The GitHub repository carranzaevolve/recono contains a labelled image folder "Data" with 128 categories: 19 Crimes, 4 Soles, 4 Soles variant 1, 4 Soles variant 2, 4 Soles variant 3, 4 Soles variant 4, 4 Soles variant 6, Bacardi, Beringer, Bodegas Franco Espanolas, Campo Viejo, Casillero del Diablo, Concha Toro Lambrusco, Concha Toro Reservado, Concha Toro Trio, Cune, Josh, La Cetto, La Redonda, La Redonda variant 2, Martini, Moet and Chandon, Monte Xanic, Pata Negra, Riunite, Robert Mondavi, Sangre de Cristo, Santa Julia, Santa Rita, Siglo, Sol y Nieve, Sutter Home, Trivento, varios variant 1, Vina Maipo, World Table, Yellow Tail, Alma Mora, Andre, Anis Mico, Apothic, Barefoot, Boones, California Valle blanco, California Valle tinto, Caribe Cooler, Caribe Cooler Ultra, Carlo Rossi, Carlo Rossi fruit red, Carlo Rossi red, Carlo Rossi white, Carlo Rossi rosso frescato, Carnivor, Carnivor cabernet sauvignon, Codorniu, Conti licor, Controy licor naranja, Cool Wine, Cool Wine blanco, Cool Wine fruity blanco, Cool Wine fruity rosado, Cool Wine fruity tinto, Cool Wine rosado, Cool Wine tinto, Dark Horse, Dark Horse cabernet, Dark Horse chardonnay, Dark Horse merlot, Dark Horse rose, Don Simon white, Ederra, Ederra crianza, Ederra reserva, Ederra roble, Flamingo licor, Gallo, Gallo Family, Gallo Family cabernet, Gallo Family chardonnay, Gallo Family merlot, Gallo Family vin white, Gato Negro, Ghost, Ghost Pines, Glen Bays, Jarabe Madrilena, JP Chenet, Las Moras, Los Intocables, Los Pasos, Louis Martini, MacMurray pinot noir, Medusa Gomichela, Medusa Ultravioleta, Mirassou, Mora, Rompope Holandes, Ron Antillano, Santa Helena, Santa Helena cabernet, Santa Helena carmenere, Santa Helena chardonnay, Santa Helena gran reserva cabernet, Santa Helena gran vino, Santa Helena gran vino rose, Santa Helena gran vino tinto, Santa Helena reserva merlot, Santa Helena rose, Santa Helena varietal cabernet sauvignon, Santa Helena varietal carmenere, Santa Helena varietal chardonnay, Santa Helena varietal merlot, San Telmo, San Telmo cabernet, San Telmo malbec, San Telmo rosado, Septima, Tarapaca, Tequila Jarana, Tequila Mayorazgo, Tequila Viuda de Romero, Tarapaca gran reserva cabernet, Tarapaca gran reserva carmenere, Tarapaca reserva cabernet, Tarapaca reserva carmenere, Trapiche, Tres Coronas, Vodka Karat. Examples follow, each with its label.

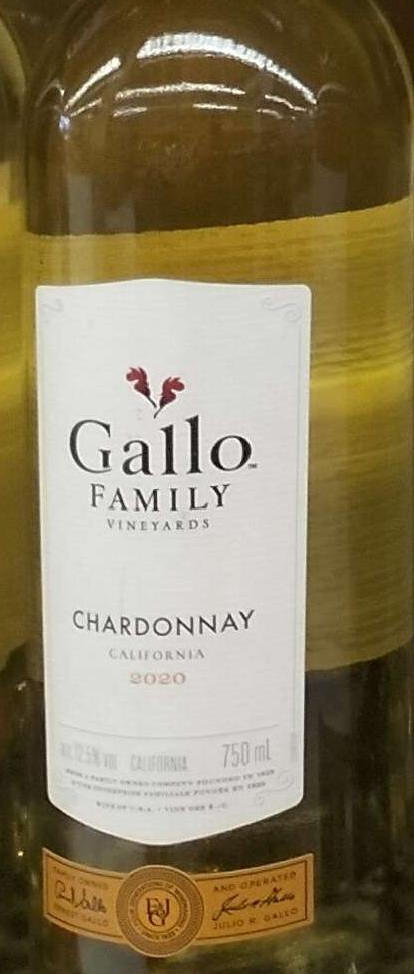
Label: Gallo Family

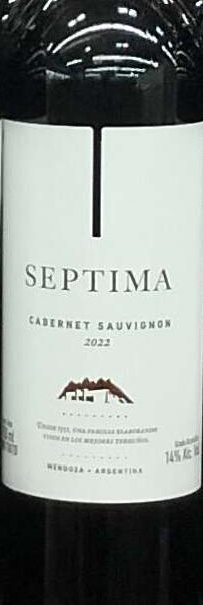
Label: Septima

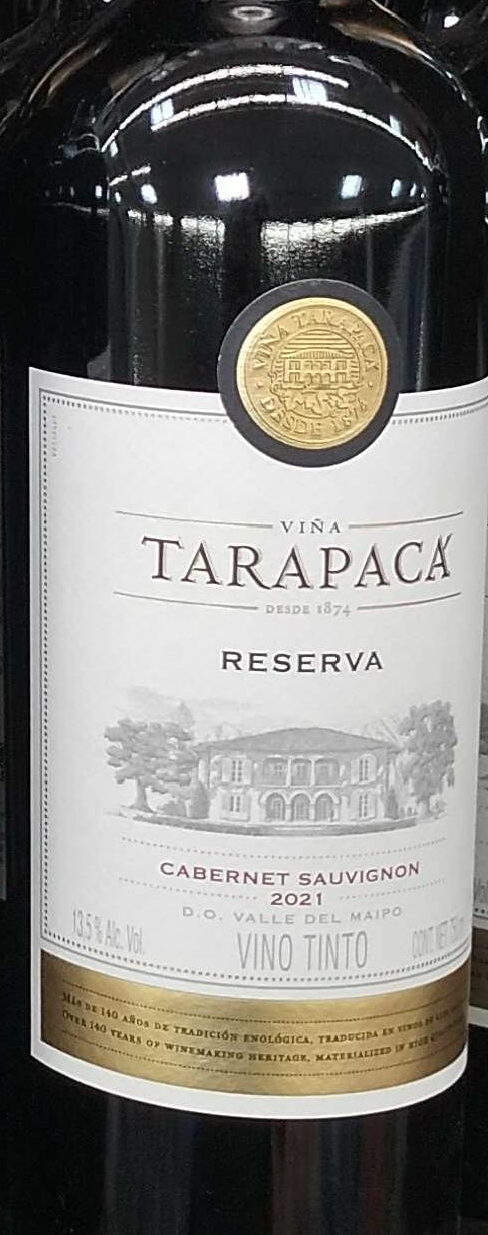
Label: Tarapaca reserva cabernet

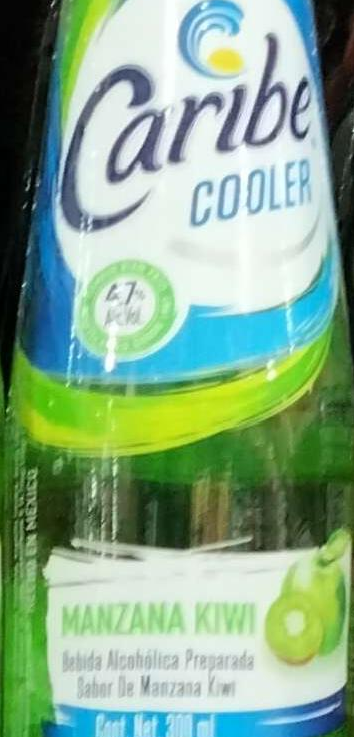
Label: Caribe Cooler

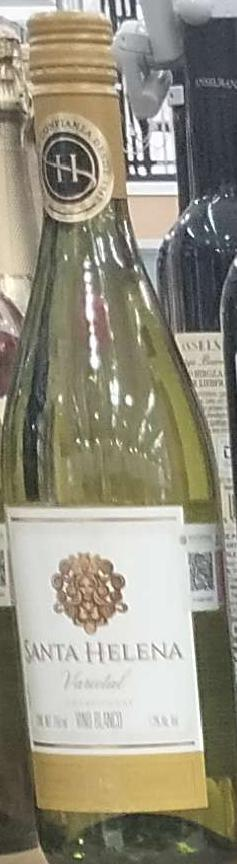
Label: Santa Helena varietal chardonnay

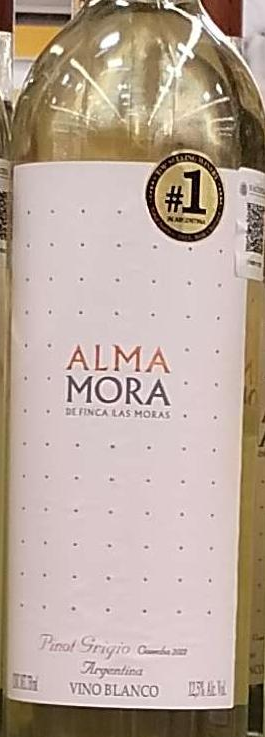
Label: Alma Mora
